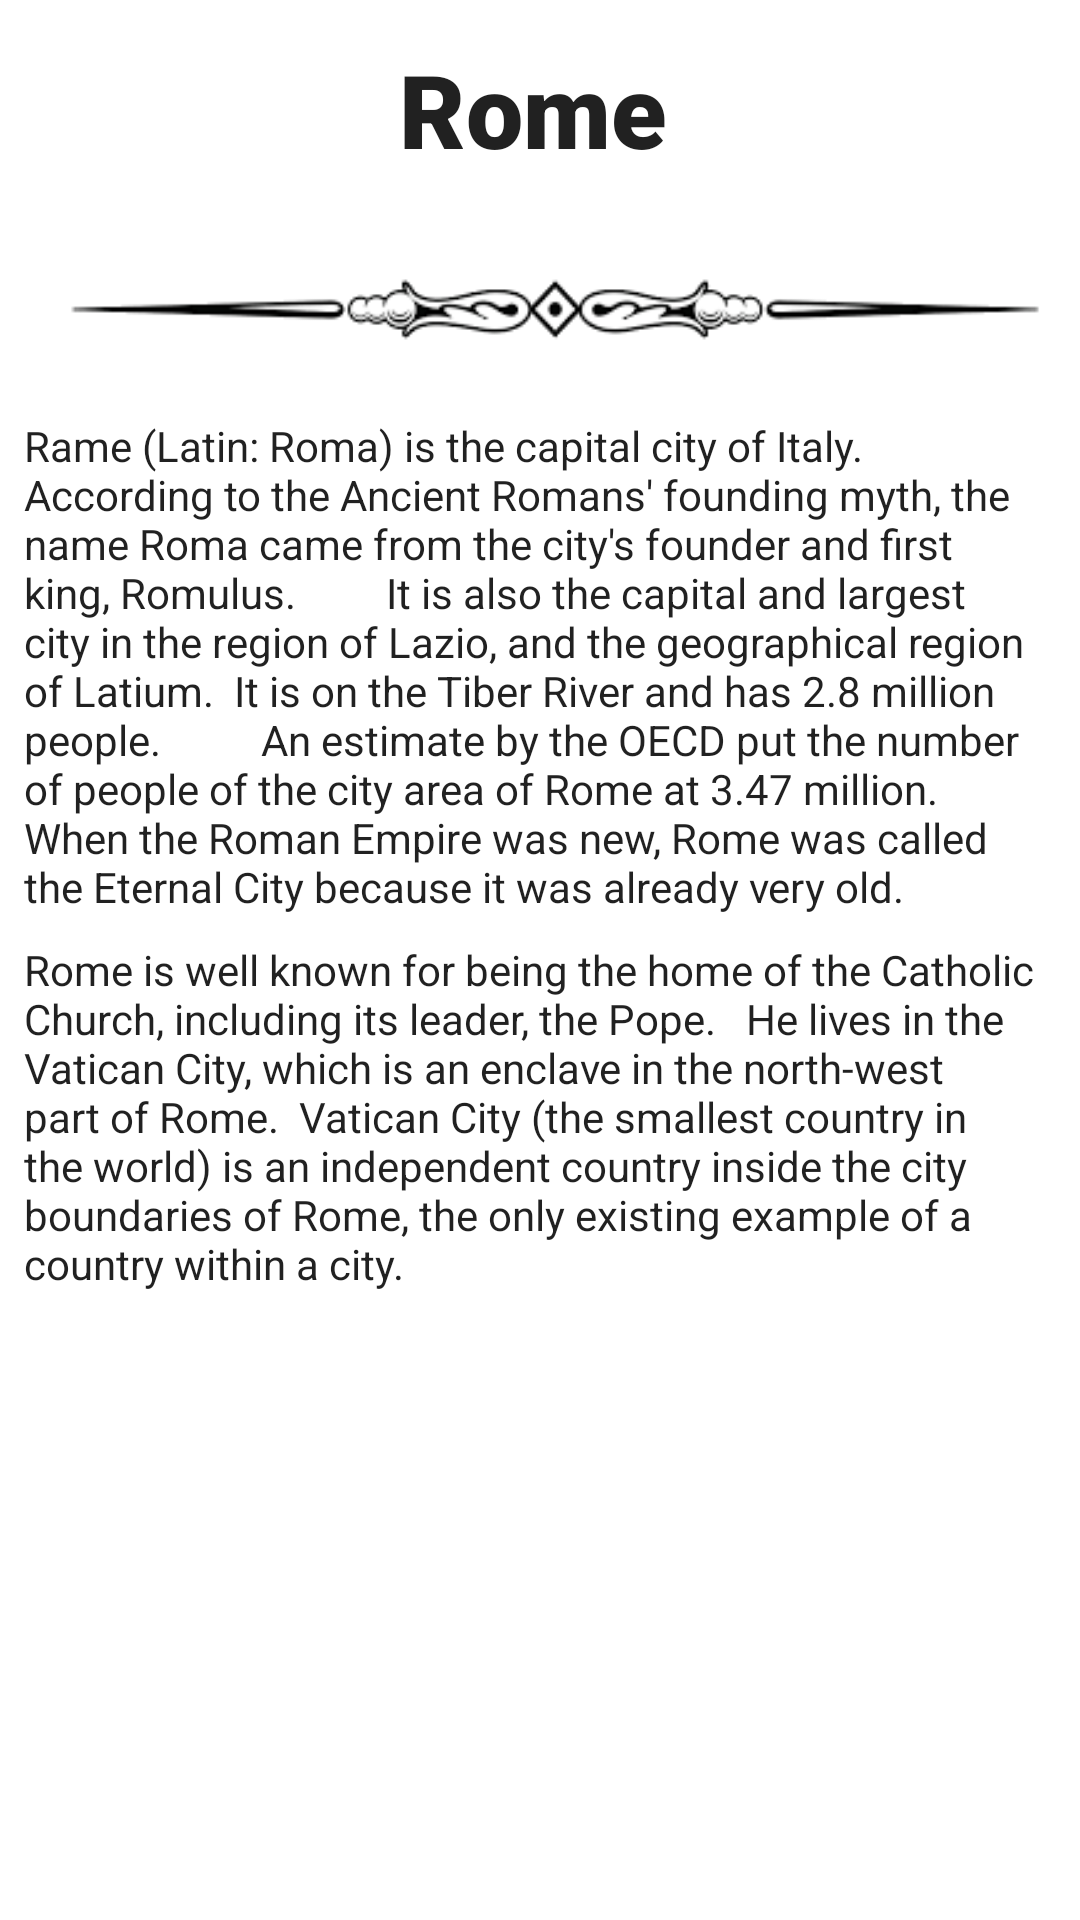

This screen was rendered from an Android layout file. Write that file and the resources it references.
<!-- AndroidManifest.xml: application theme Theme.Front_End -->
<!-- res/layout/activity_rome.xml -->
<?xml version="1.0" encoding="utf-8"?>
<androidx.constraintlayout.widget.ConstraintLayout xmlns:android="http://schemas.android.com/apk/res/android"
    xmlns:app="http://schemas.android.com/apk/res-auto"
    xmlns:tools="http://schemas.android.com/tools"
    android:layout_width="match_parent"
    android:layout_height="match_parent"
    tools:context=".RomeActivity">

    <TextView
        android:id="@+id/romeHeader"
        android:layout_width="148dp"
        android:layout_height="41dp"
        android:fontFamily="sans-serif-black"
        android:text="Rome"
        android:textAppearance="@style/TextAppearance.AppCompat.Large"
        android:textSize="34sp"
        app:layout_constraintBottom_toBottomOf="parent"
        app:layout_constraintEnd_toEndOf="parent"
        app:layout_constraintHorizontal_bias="0.627"
        app:layout_constraintStart_toStartOf="parent"
        app:layout_constraintTop_toTopOf="parent"
        app:layout_constraintVertical_bias="0.023" />

    <ImageView
        android:id="@+id/separator2"
        android:layout_width="406dp"
        android:layout_height="97dp"
        app:layout_constraintBottom_toBottomOf="parent"
        app:layout_constraintEnd_toEndOf="parent"
        app:layout_constraintHorizontal_bias="0.4"
        app:layout_constraintStart_toStartOf="parent"
        app:layout_constraintTop_toBottomOf="@+id/romeHeader"
        app:layout_constraintVertical_bias="0.0"
        app:srcCompat="@drawable/separator__2_" />

    <TextView
        android:id="@+id/romeText"
        android:layout_width="344dp"
        android:layout_height="wrap_content"
        android:autoText="false"
        android:text="Rame (Latin: Roma) is the capital city of Italy. According to the Ancient Romans' founding myth, the name Roma came from the city's founder and first king, Romulus.
        It is also the capital and largest city in the region of Lazio, and the geographical region of Latium.  It is on the Tiber River and has 2.8 million people.
         An estimate by the OECD put the number of people of the city area of Rome at 3.47 million.  When the Roman Empire was new, Rome was called the Eternal City because it was already very old. "
        android:textAlignment="textStart"
        android:textAllCaps="false"
        app:layout_constraintBottom_toBottomOf="parent"
        app:layout_constraintEnd_toEndOf="parent"
        app:layout_constraintHorizontal_bias="0.492"
        android:textAppearance="@style/TextAppearance.AppCompat.Body1"
        app:layout_constraintStart_toStartOf="parent"
        app:layout_constraintTop_toTopOf="parent"
        app:layout_constraintVertical_bias="0.293" />

    <TextView
        android:id="@+id/romeText2"
        android:layout_width="344dp"
        android:layout_height="wrap_content"
        android:autoText="false"
        android:text="Rome is well known for being the home of the Catholic Church, including its leader, the Pope.   He lives in the Vatican City, which is an enclave in the north-west part of Rome.  Vatican City (the smallest country in the world) is an independent country inside the city boundaries of Rome, the only existing example of a country within a city."
        android:textAlignment="textStart"
        android:textAllCaps="false"
        android:textAppearance="@style/TextAppearance.AppCompat.Body1"
        app:layout_constraintBottom_toBottomOf="parent"
        app:layout_constraintEnd_toEndOf="parent"
        app:layout_constraintHorizontal_bias="0.492"
        app:layout_constraintStart_toStartOf="parent"
        app:layout_constraintTop_toTopOf="parent"
        app:layout_constraintVertical_bias="0.6" />

</androidx.constraintlayout.widget.ConstraintLayout>
<!-- resources referenced by this layout -->
<resources>
  <!-- drawable separator__2_: png bitmap (drawable, 2419 bytes) -->
  <style name="Theme.Front_End" parent="Theme.MaterialComponents.DayNight.DarkActionBar">
          
          <item name="colorPrimary">@color/purple_500</item>
          <item name="colorPrimaryVariant">@color/purple_700</item>
          <item name="colorOnPrimary">@color/white</item>
          
          <item name="colorSecondary">@color/teal_200</item>
          <item name="colorSecondaryVariant">@color/teal_700</item>
          <item name="colorOnSecondary">@color/black</item>
          
          <item name="android:statusBarColor">?attr/colorPrimaryVariant</item>
          
      </style>
  <!-- not gathered from this repository: default colours our renderer supplied (Android Studio template values) -->
  <color name="purple_500">#FF6200EE</color>
  <color name="purple_700">#FF3700B3</color>
  <color name="teal_200">#FF03DAC5</color>
  <color name="teal_700">#FF018786</color>
  <color name="black">#FF000000</color>
  <color name="white">#FFFFFFFF</color>
</resources>
